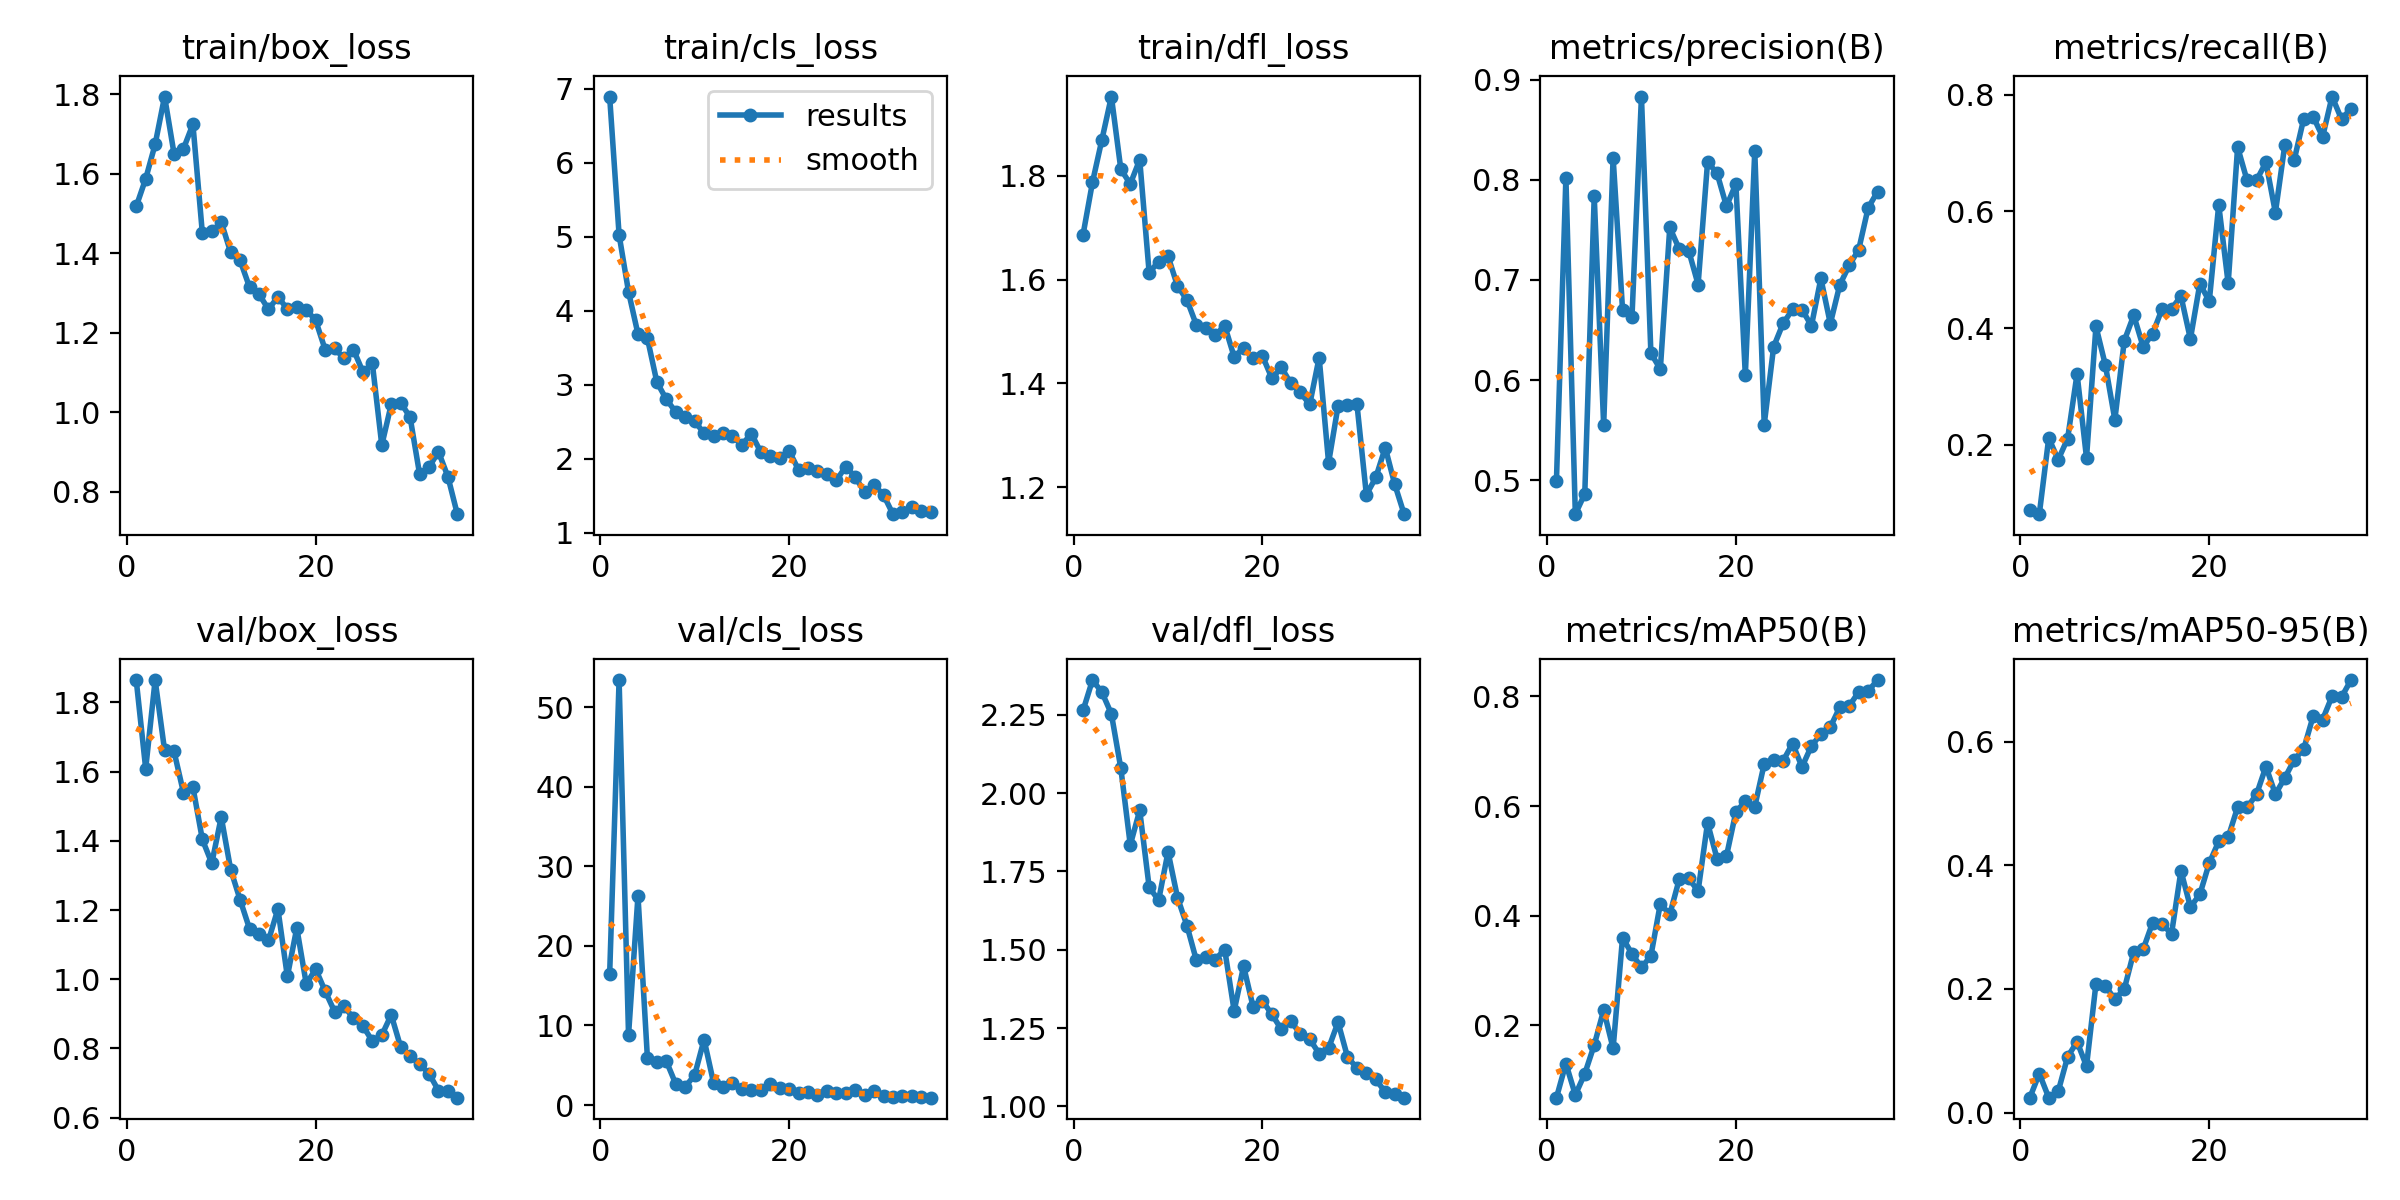

Values plotted in this chart, from the file beside it:
epoch, train/box_loss, train/cls_loss, train/dfl_loss, metrics/precision(B), metrics/recall(B), metrics/mAP50(B), metrics/mAP50-95(B), val/box_loss, val/cls_loss, val/dfl_loss, lr/pg0, lr/pg1, lr/pg2
1, 1.518, 6.892, 1.686, 0.4997, 0.08833, 0.0681, 0.02403, 1.864, 16.41, 2.264, 0.0004708, 0.0004708, 0.0004708
2, 1.587, 5.023, 1.788, 0.8021, 0.081, 0.1304, 0.06301, 1.608, 53.4, 2.361, 0.0009203, 0.0009203, 0.0009203
3, 1.674, 4.253, 1.87, 0.4663, 0.2116, 0.07318, 0.02413, 1.865, 8.812, 2.322, 0.001343, 0.001343, 0.001343
4, 1.794, 3.683, 1.953, 0.4866, 0.1743, 0.1118, 0.03405, 1.662, 26.29, 2.253, 0.001308, 0.001308, 0.001308
5, 1.65, 3.624, 1.813, 0.7835, 0.2106, 0.1641, 0.09008, 1.658, 5.902, 2.079, 0.001308, 0.001308, 0.001308
6, 1.663, 3.034, 1.784, 0.555, 0.3215, 0.2279, 0.1146, 1.539, 5.425, 1.835, 0.001267, 0.001267, 0.001267
7, 1.724, 2.801, 1.831, 0.8222, 0.1776, 0.1581, 0.075, 1.555, 5.516, 1.945, 0.001227, 0.001227, 0.001227
8, 1.45, 2.63, 1.613, 0.6703, 0.403, 0.36, 0.2084, 1.404, 2.656, 1.7, 0.001187, 0.001187, 0.001187
9, 1.455, 2.558, 1.635, 0.6636, 0.3364, 0.3302, 0.2048, 1.335, 2.296, 1.658, 0.001146, 0.001146, 0.001146
10, 1.478, 2.508, 1.645, 0.8831, 0.243, 0.3057, 0.1834, 1.469, 3.766, 1.812, 0.001106, 0.001106, 0.001106
11, 1.402, 2.339, 1.588, 0.6269, 0.3785, 0.3267, 0.1997, 1.317, 8.23, 1.667, 0.001065, 0.001065, 0.001065
12, 1.381, 2.311, 1.561, 0.6111, 0.4219, 0.422, 0.2597, 1.229, 2.821, 1.577, 0.001025, 0.001025, 0.001025
13, 1.314, 2.352, 1.512, 0.7524, 0.3679, 0.4023, 0.2643, 1.145, 2.319, 1.466, 0.0009844, 0.0009844, 0.0009844
14, 1.296, 2.3, 1.507, 0.7309, 0.3904, 0.4662, 0.3073, 1.131, 2.763, 1.476, 0.000944, 0.000944, 0.000944
15, 1.259, 2.183, 1.493, 0.7294, 0.4328, 0.468, 0.3052, 1.112, 2.051, 1.469, 0.0009035, 0.0009035, 0.0009035
16, 1.29, 2.338, 1.511, 0.6955, 0.433, 0.4452, 0.289, 1.203, 1.882, 1.501, 0.0008631, 0.0008631, 0.0008631
17, 1.259, 2.088, 1.451, 0.8176, 0.4549, 0.5694, 0.3912, 1.008, 1.886, 1.305, 0.0008227, 0.0008227, 0.0008227
18, 1.264, 2.035, 1.468, 0.8067, 0.3813, 0.5043, 0.3327, 1.148, 2.697, 1.448, 0.0007823, 0.0007823, 0.0007823
19, 1.258, 2.011, 1.448, 0.7737, 0.4759, 0.5086, 0.353, 0.9868, 2.127, 1.318, 0.0007419, 0.0007419, 0.0007419
20, 1.231, 2.105, 1.452, 0.7957, 0.4463, 0.5893, 0.4038, 1.029, 2.018, 1.337, 0.0007014, 0.0007014, 0.0007014
21, 1.157, 1.848, 1.41, 0.6049, 0.6114, 0.6087, 0.4387, 0.9658, 1.474, 1.293, 0.000661, 0.000661, 0.000661
22, 1.16, 1.873, 1.431, 0.8287, 0.4767, 0.5991, 0.4456, 0.9066, 1.663, 1.246, 0.0006206, 0.0006206, 0.0006206
23, 1.135, 1.827, 1.4, 0.5557, 0.7103, 0.677, 0.4941, 0.9217, 1.32, 1.271, 0.0005802, 0.0005802, 0.0005802
24, 1.157, 1.793, 1.382, 0.6334, 0.6533, 0.6843, 0.4937, 0.8875, 1.737, 1.232, 0.0005397, 0.0005397, 0.0005397
25, 1.101, 1.704, 1.359, 0.6567, 0.6535, 0.6826, 0.5148, 0.8648, 1.462, 1.214, 0.0004993, 0.0004993, 0.0004993
26, 1.123, 1.893, 1.45, 0.6706, 0.6842, 0.7142, 0.56, 0.8214, 1.479, 1.169, 0.0004589, 0.0004589, 0.0004589
27, 0.9169, 1.753, 1.247, 0.6705, 0.5981, 0.6714, 0.5152, 0.8383, 1.937, 1.186, 0.0004185, 0.0004185, 0.0004185
28, 1.02, 1.544, 1.356, 0.6543, 0.7143, 0.7096, 0.5416, 0.8969, 1.285, 1.268, 0.0003781, 0.0003781, 0.0003781
29, 1.024, 1.645, 1.358, 0.7015, 0.6889, 0.7312, 0.5711, 0.804, 1.745, 1.158, 0.0003376, 0.0003376, 0.0003376
30, 0.9869, 1.508, 1.36, 0.6564, 0.759, 0.7442, 0.5885, 0.7778, 1.119, 1.122, 0.0002972, 0.0002972, 0.0002972
31, 0.8445, 1.249, 1.185, 0.695, 0.7627, 0.7802, 0.6415, 0.7544, 1.076, 1.108, 0.0002568, 0.0002568, 0.0002568
32, 0.8614, 1.275, 1.218, 0.7147, 0.728, 0.7826, 0.6361, 0.7272, 1.084, 1.086, 0.0002164, 0.0002164, 0.0002164
33, 0.9004, 1.352, 1.276, 0.7301, 0.797, 0.8081, 0.6737, 0.6783, 1.12, 1.045, 0.000176, 0.000176, 0.000176
34, 0.8376, 1.293, 1.206, 0.7718, 0.7584, 0.8098, 0.6722, 0.678, 1.042, 1.038, 0.0001355, 0.0001355, 0.0001355
35, 0.7433, 1.281, 1.148, 0.7883, 0.7762, 0.8299, 0.7, 0.6576, 0.9319, 1.028, 9.5131e-05, 9.5131e-05, 9.5131e-05
